The GitHub repository pardhu-inst/FOD_Dataset contains a labelled image folder "FOD" with 3 categories: concrete, metal, plastic. Examples follow, each with its label.

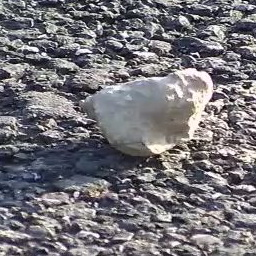
Label: concrete

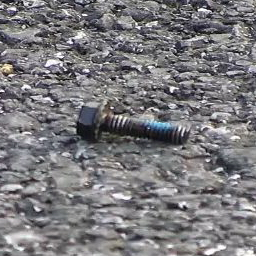
Label: metal

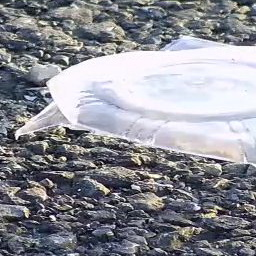
Label: plastic

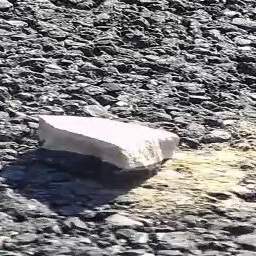
Label: concrete

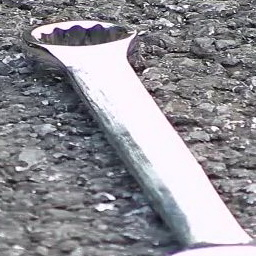
Label: metal

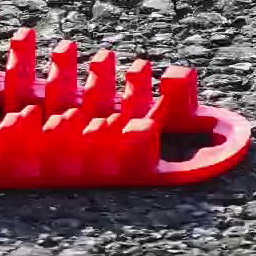
Label: plastic
